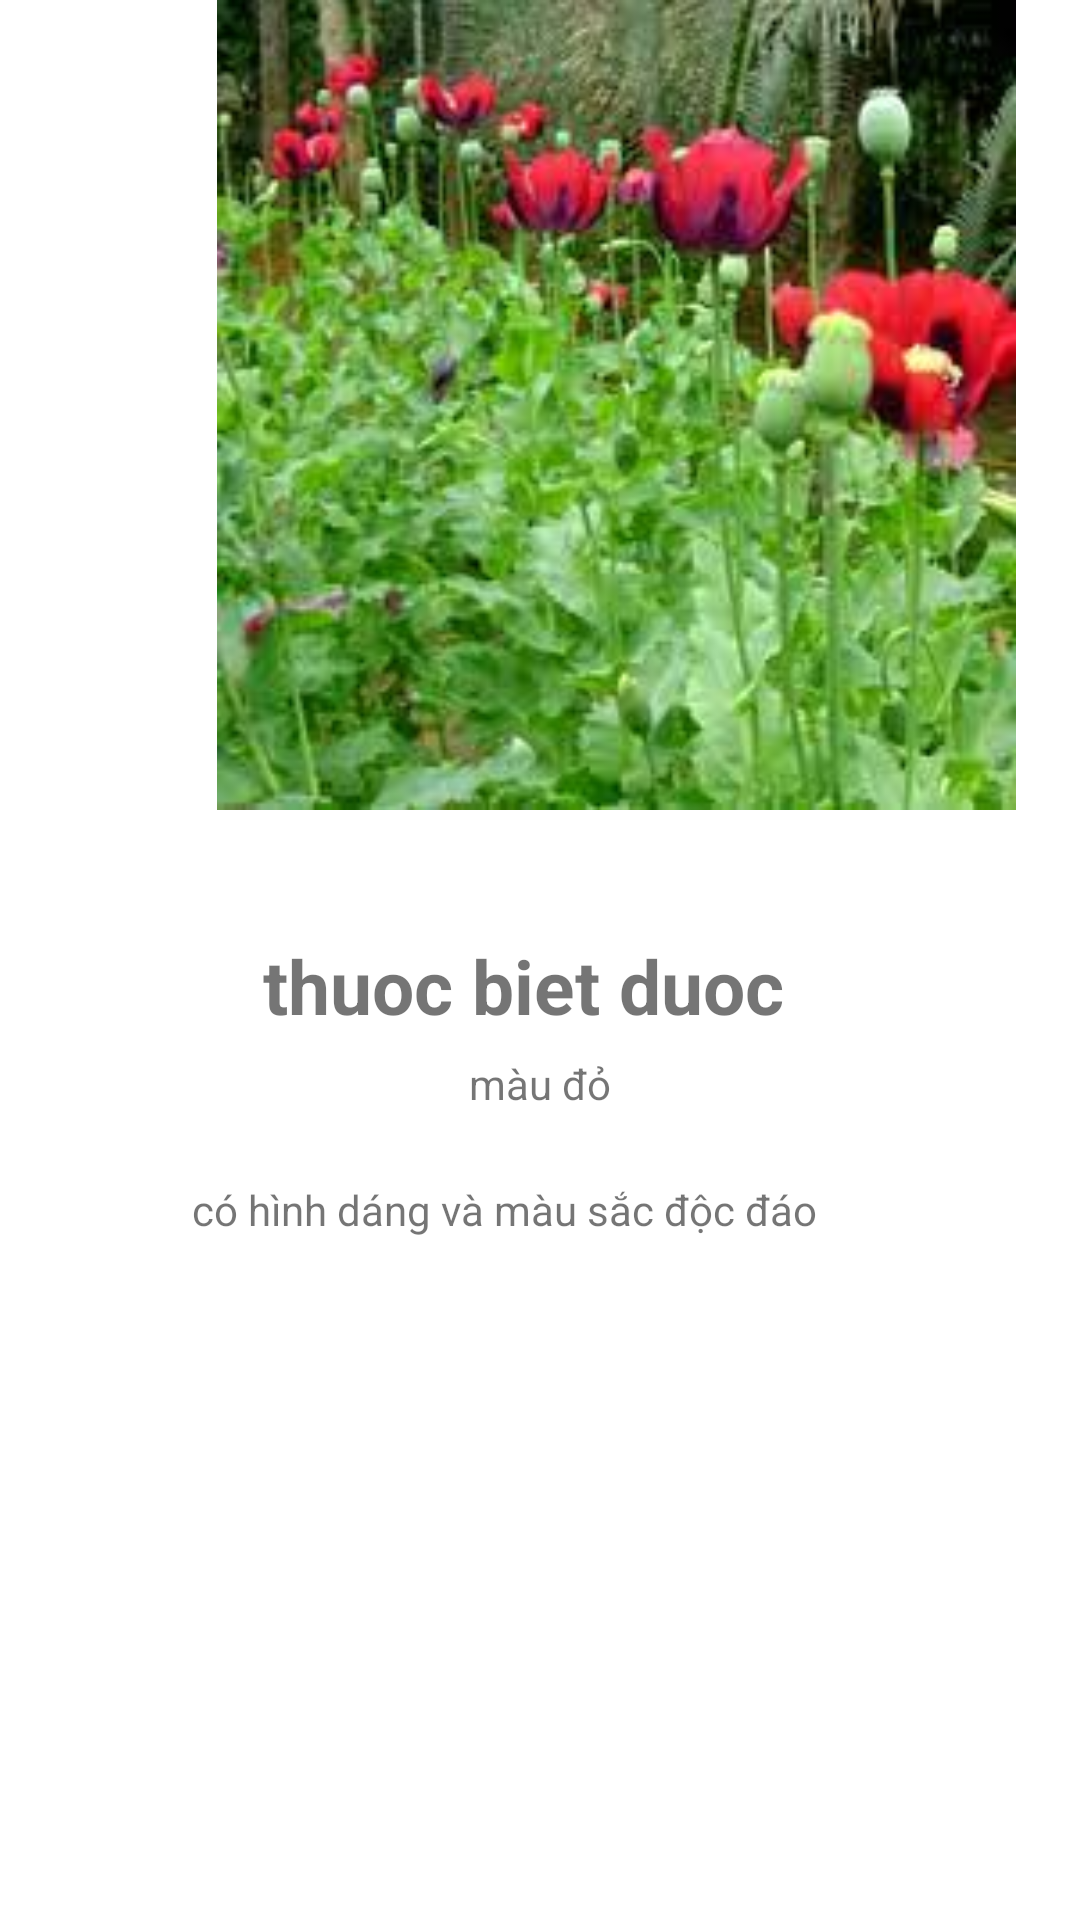

The Android layout XML behind this screen, and the referenced resources:
<!-- AndroidManifest.xml: application theme Theme.FootApp -->
<!-- res/layout/activity_detail.xml -->
<?xml version="1.0" encoding="utf-8"?>
<androidx.constraintlayout.widget.ConstraintLayout xmlns:android="http://schemas.android.com/apk/res/android"
    xmlns:app="http://schemas.android.com/apk/res-auto"
    xmlns:tools="http://schemas.android.com/tools"
    android:layout_width="match_parent"
    android:layout_height="match_parent"
    tools:context=".Detail">

    <ImageView
        android:id="@+id/imageView"
        android:layout_width="411dp"
        android:layout_height="270dp"
        app:layout_constraintBottom_toBottomOf="parent"
        app:layout_constraintEnd_toEndOf="parent"
        app:layout_constraintHorizontal_bias="0.0"
        app:layout_constraintStart_toStartOf="parent"
        app:layout_constraintTop_toTopOf="parent"
        app:layout_constraintVertical_bias="0.0"
        app:srcCompat="@drawable/thuocbietduoc" />

    <TextView
        android:id="@+id/textView3"
        android:layout_width="wrap_content"
        android:layout_height="wrap_content"
        android:text="thuoc biet duoc"
        android:textSize="25dp"
        android:textStyle="bold"
        app:layout_constraintBottom_toBottomOf="parent"
        app:layout_constraintEnd_toEndOf="parent"
        app:layout_constraintHorizontal_bias="0.47"
        app:layout_constraintStart_toStartOf="parent"
        app:layout_constraintTop_toBottomOf="@+id/imageView"
        app:layout_constraintVertical_bias="0.124" />

    <TextView
        android:id="@+id/textView4"
        android:layout_width="wrap_content"
        android:layout_height="wrap_content"
        android:text="màu đỏ"
        app:layout_constraintBottom_toBottomOf="parent"
        app:layout_constraintEnd_toEndOf="parent"
        app:layout_constraintStart_toStartOf="parent"
        app:layout_constraintTop_toBottomOf="@+id/imageView"
        app:layout_constraintVertical_bias="0.233" />

    <TextView
        android:id="@+id/textView6"
        android:layout_width="wrap_content"
        android:layout_height="wrap_content"
        android:text="có hình dáng và màu sắc độc đáo"
        app:layout_constraintBottom_toBottomOf="parent"
        app:layout_constraintEnd_toEndOf="parent"
        app:layout_constraintHorizontal_bias="0.423"
        app:layout_constraintStart_toStartOf="parent"
        app:layout_constraintTop_toBottomOf="@+id/imageView"
        app:layout_constraintVertical_bias="0.352" />
</androidx.constraintlayout.widget.ConstraintLayout>
<!-- resources referenced by this layout -->
<resources>
  <!-- drawable thuocbietduoc: jpg bitmap (drawable, 12176 bytes) -->
  <style name="Theme.FootApp" parent="Theme.MaterialComponents.DayNight.NoActionBar">
          
          <item name="colorPrimary">@color/purple_500</item>
          <item name="colorPrimaryVariant">@color/purple_700</item>
          <item name="colorOnPrimary">@color/white</item>
          
          <item name="colorSecondary">@color/teal_200</item>
          <item name="colorSecondaryVariant">@color/teal_700</item>
          <item name="colorOnSecondary">@color/black</item>
          
          <item name="android:statusBarColor" tools:targetApi="l">?attr/colorPrimaryVariant</item>
          
      </style>
  <!-- not gathered from this repository: default colours our renderer supplied (Android Studio template values) -->
  <color name="purple_500">#FF6200EE</color>
  <color name="purple_700">#FF3700B3</color>
  <color name="teal_200">#FF03DAC5</color>
  <color name="teal_700">#FF018786</color>
  <color name="black">#FF000000</color>
  <color name="white">#FFFFFFFF</color>
</resources>
